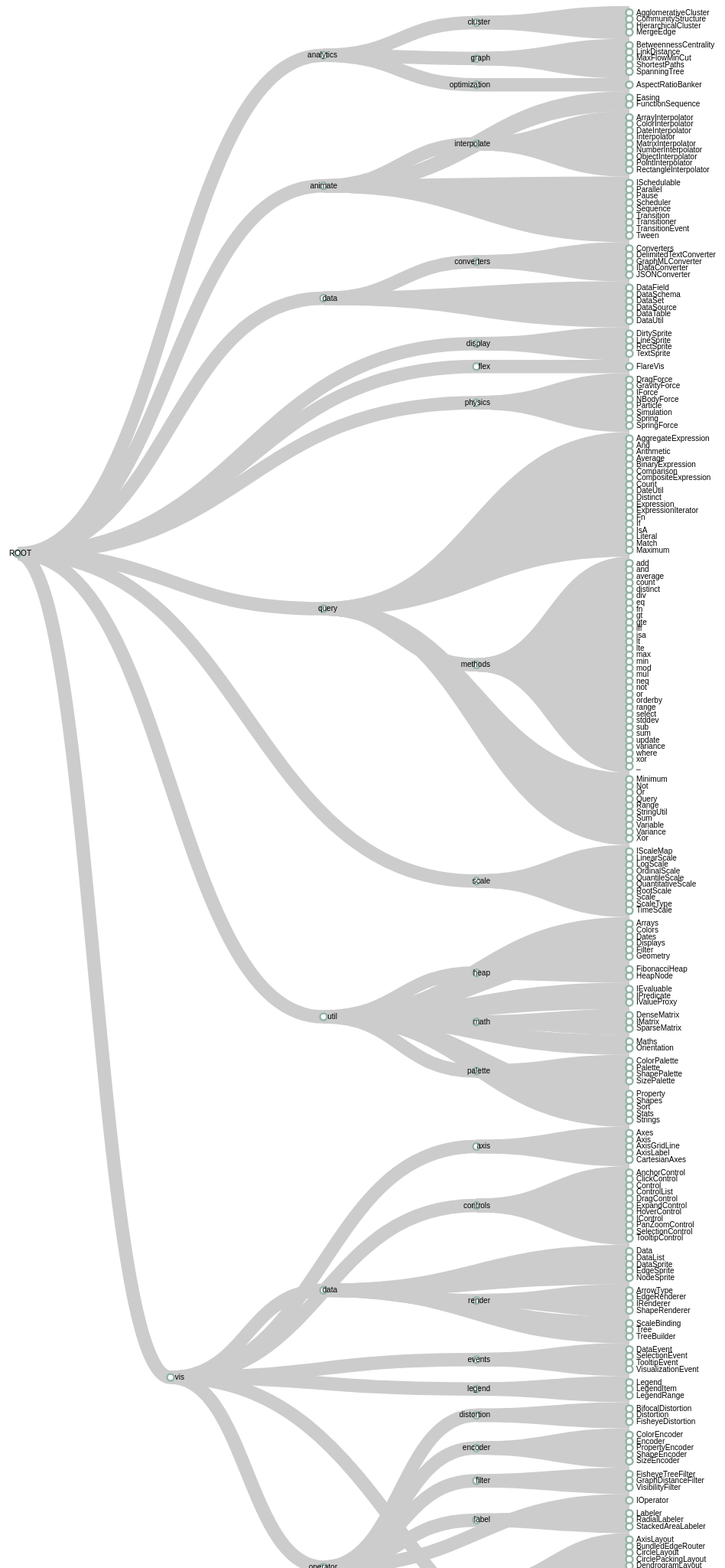
D3 v3 page, settled after 480 driven frames (8 s of simulated time); the page loaded 1 data file(s).



    var width = 960,
        height = 2200;

    var cluster = d3.layout.cluster()
            .size([height, width - 160]);

    var diagonal = d3.svg.diagonal()
            .projection(function(d) { return [d.y, d.x]; });

    var svg = d3.select("body").append("svg")
            .attr("width", width)
            .attr("height", height)
            .append("g")
            .attr("transform", "translate(40,0)");

    d3.json("json/tree.json", function(error, root) {
        var nodes = cluster.nodes(root),
                links = cluster.links(nodes);
        console.log(links);

        var link = svg.selectAll(".link")
                .data(links)
                .enter().append("path")
                .attr("class", "link")
                .attr("d", diagonal);

        var node = svg.selectAll(".node")
                .data(nodes)
                .enter().append("g")
                .attr("class", "node")
                .attr("transform", function(d) { return "translate(" + d.y + "," +d.x + ")"; })

        node.append("circle")
                .attr("r", 4.5);

        node.append("text")
                .attr("dx", function(d) { return d.children ? 26 : 9; })
				     .attr("x", function(d) { return d.children ? -8 : 0; })
                .attr("dy", 3)
                .style("text-anchor", function(d) { return d.children ? "end" : "start"; })
                .text(function(d) { return d.name; });
    });

    d3.select(self.frameElement).style("height", height + "px");



### data: json/tree.json
{
 "name": "ROOT",
 "children": [
  {
   "name": "analytics",
   "children": [
    "{... 2 keys}",
    "{... 2 keys}",
    "{... 2 keys}"
   ]
  },
  {
   "name": "animate",
   "children": [
    "{... 2 keys}",
    "{... 2 keys}",
    "{... 2 keys}",
    "{... 2 keys}",
    "{... 2 keys}",
    "{... 2 keys}",
    "{... 2 keys}",
    "{... 2 keys}",
    "... 4 more items"
   ]
  },
  {
   "name": "data",
   "children": [
    "{... 2 keys}",
    "{... 2 keys}",
    "{... 2 keys}",
    "{... 2 keys}",
    "{... 2 keys}",
    "{... 2 keys}",
    "{... 2 keys}"
   ]
  },
  {
   "name": "display",
   "children": [
    "{... 2 keys}",
    "{... 2 keys}",
    "{... 2 keys}",
    "{... 2 keys}"
   ]
  },
  {
   "name": "flex",
   "children": [
    "{... 2 keys}"
   ]
  },
  {
   "name": "physics",
   "children": [
    "{... 2 keys}",
    "{... 2 keys}",
    "{... 2 keys}",
    "{... 2 keys}",
    "{... 2 keys}",
    "{... 2 keys}",
    "{... 2 keys}",
    "{... 2 keys}"
   ]
  },
  {
   "name": "query",
   "children": [
    "{... 2 keys}",
    "{... 2 keys}",
    "{... 2 keys}",
    "{... 2 keys}",
    "{... 2 keys}",
    "{... 2 keys}",
    "{... 2 keys}",
    "{... 2 keys}",
    "... 21 more items"
   ]
  },
  {
   "name": "scale",
   "children": [
    "{... 2 keys}",
    "{... 2 keys}",
    "{... 2 keys}",
    "{... 2 keys}",
    "{... 2 keys}",
    "{... 2 keys}",
    "{... 2 keys}",
    "{... 2 keys}",
    "... 2 more items"
   ]
  },
  "... 2 more items"
 ]
}